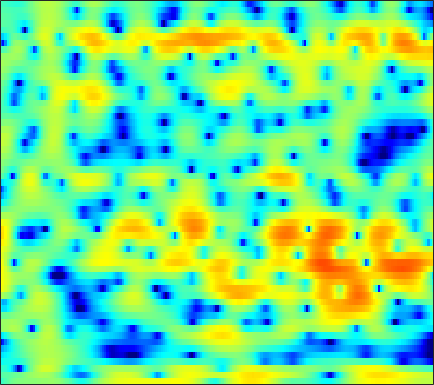

Values plotted in this chart, from the file beside it:
-3.6385, -3.0121, -2.271, -1.6607, -1.2662, -0.81791, -0.47437, -0.27747, -0.079521, 0.057868, 0.16018, 0.20766, 0.26685, 0.32823, 0.37677, 0.44387, 0.51072, 0.56959, 0.65598, 0.75644, 0.85431, 0.90783, 0.9627, 0.96114
-2.019, -1.914, -1.779, -1.653, -1.553, -1.409, -1.237, -1.084, -0.8424, -0.5556, -0.2268, 0.0396, 0.4023, 0.7599, 1.014, 1.315, 1.566, 1.709, 1.837, 1.878, 1.825, 1.718, 1.474, 1.107
-3.383, -3.527, -3.978, -4.787, -5.686, -7.43, -10.16, -13.44, -21.09, -17.12, -10.35, -7.183, -4.166, -1.956, -0.6524, 0.7354, 1.806, 2.433, 3.069, 3.493, 3.722, 3.772, 3.677, 3.398
-5.601, -5.35, -5.121, -4.994, -4.948, -4.922, -4.895, -4.827, -4.607, -4.182, -3.547, -2.962, -2.093, -1.199, -0.5487, 0.2561, 0.9636, 1.421, 1.928, 2.312, 2.574, 2.691, 2.744, 2.684
-7.445, -6.93, -6.269, -5.635, -5.17, -4.565, -3.979, -3.543, -2.964, -2.381, -1.797, -1.362, -0.7933, -0.2441, 0.1463, 0.6303, 1.06, 1.344, 1.667, 1.918, 2.096, 2.18, 2.227, 2.199
-10.26, -9.485, -8.388, -7.262, -6.43, -5.358, -4.356, -3.655, -2.794, -2.011, -1.308, -0.8288, -0.2483, 0.2724, 0.6238, 1.041, 1.397, 1.626, 1.874, 2.055, 2.167, 2.205, 2.198, 2.12
-19.33, -15.79, -11.94, -9.04, -7.317, -5.458, -3.986, -3.077, -2.073, -1.269, -0.6221, -0.213, 0.2549, 0.6646, 0.9441, 1.292, 1.616, 1.838, 2.091, 2.284, 2.396, 2.417, 2.356, 2.18
-7.424, -6.533, -5.084, -3.612, -2.618, -1.505, -0.6698, -0.2257, 0.128, 0.2346, 0.124, -0.06195, -0.3644, -0.6001, -0.6274, -0.3742, 0.189, 0.7287, 1.468, 2.108, 2.568, 2.763, 2.811, 2.591
0.6606, 0.9164, 1.288, 1.647, 1.872, 2.065, 2.092, 1.97, 1.56, 0.7861, -0.4702, -1.857, -4.66, -9.664, -18.14, -15.37, -6.881, -3.686, -0.9613, 0.7746, 1.852, 2.317, 2.551, 2.385
1.009, 1.113, 1.252, 1.379, 1.447, 1.481, 1.435, 1.327, 1.065, 0.6494, 0.06599, -0.4704, -1.232, -1.864, -2.125, -2.038, -1.491, -0.9141, -0.1182, 0.5402, 0.9757, 1.13, 1.107, 0.8206
-1.059, -1.124, -1.068, -0.8837, -0.6833, -0.361, -0.03837, 0.1847, 0.4329, 0.6167, 0.7363, 0.7981, 0.8673, 0.9397, 1.006, 1.121, 1.258, 1.354, 1.452, 1.481, 1.389, 1.234, 0.8823, 0.3644
-6.494, -7.397, -7.232, -5.87, -4.65, -3.177, -1.98, -1.26, -0.4741, 0.1747, 0.7325, 1.109, 1.562, 1.944, 2.187, 2.456, 2.649, 2.729, 2.731, 2.612, 2.351, 2.058, 1.534, 0.8329
-7.751, -9.866, -9.333, -6.869, -5.295, -3.833, -2.947, -2.495, -2, -1.469, -0.772, -0.1518, 0.7274, 1.571, 2.141, 2.762, 3.189, 3.389, 3.481, 3.375, 3.073, 2.73, 2.102, 1.296
2.367, 1.665, 0.8354, 0.08957, -0.5187, -1.619, -3.277, -5.034, -8.253, -10.93, -8.32, -5.326, -2.235, -0.02992, 1.176, 2.306, 2.989, 3.272, 3.381, 3.223, 2.831, 2.378, 1.617, 0.7052
5.503, 4.916, 4.046, 3.056, 2.196, 0.8626, -0.708, -2.029, -3.743, -4.658, -4.116, -3.052, -1.481, -0.148, 0.5947, 1.232, 1.528, 1.518, 1.243, 0.6741, -0.1422, -0.8823, -2.033, -3.296
5.633, 5.171, 4.489, 3.718, 3.122, 2.351, 1.602, 1.101, 0.565, 0.237, 0.1104, 0.1132, 0.2028, 0.2804, 0.253, 0.05592, -0.3609, -0.8515, -1.784, -3.054, -4.68, -6.116, -8.348, -10.88
5.574, 5.076, 4.322, 3.534, 2.954, 2.226, 1.652, 1.349, 1.103, 1.003, 1.002, 1.018, 0.9927, 0.8407, 0.6311, 0.1861, -0.5449, -1.292, -2.613, -4.369, -6.656, -8.794, -12.4, -17.31
5.957, 5.18, 3.871, 2.303, 0.9937, -0.6562, -1.651, -1.687, -1.025, -0.04496, 0.8617, 1.42, 1.909, 2.126, 2.133, 1.902, 1.353, 0.7584, -0.3242, -1.741, -3.542, -5.163, -7.622, -10.55
5.582, 4.622, 2.841, 0.2884, -2.365, -7.78, -16.77, -11.7, -5.535, -2.237, -0.2325, 0.7694, 1.683, 2.246, 2.453, 2.482, 2.306, 2.026, 1.478, 0.7461, -0.1733, -0.9532, -2.055, -3.158
4.617, 3.979, 2.871, 1.531, 0.4887, -0.8315, -1.711, -1.962, -1.858, -1.44, -0.9246, -0.5743, -0.1693, 0.1465, 0.2917, 0.4059, 0.4656, 0.4272, 0.3065, 0.09917, -0.1788, -0.4447, -0.802, -1.196
5.215, 4.732, 3.905, 2.927, 2.109, 1.048, 0.04419, -0.6623, -1.427, -2.019, -2.424, -2.591, -2.689, -2.682, -2.578, -2.334, -2.09, -1.882, -1.601, -1.349, -1.108, -0.9677, -0.8486, -0.7753
6.718, 6.095, 5.055, 3.766, 2.653, 1.017, -0.8437, -2.266, -4.071, -5.652, -6.83, -7.405, -7.795, -7.799, -7.506, -6.839, -6.079, -5.396, -4.514, -3.688, -2.93, -2.35, -1.636, -0.9928
7.732, 6.995, 5.734, 4.093, 2.558, -0.005372, -3.229, -6.342, -11.75, -17.73, -18.32, -17.32, -17.67, -19.14, -18.94, -15.83, -12.54, -10.86, -9.389, -8.396, -7.387, -6.41, -4.712, -2.928
7.387, 6.809, 5.734, 4.309, 2.96, 0.7738, -1.982, -4.397, -7.917, -11.03, -12.7, -13.32, -14.4, -15.74, -15.72, -14.18, -12.48, -11.91, -12.5, -15.5, -25.65, -21.23, -10.89, -5.918
5.275, 5.032, 4.497, 3.737, 3.051, 1.937, 0.674, -0.3226, -1.685, -2.908, -3.97, -4.617, -5.3, -5.763, -5.961, -6.179, -6.246, -6.39, -6.694, -7.05, -6.973, -6.426, -4.92, -3.139
1.778, 1.898, 1.969, 1.902, 1.76, 1.465, 1.103, 0.7799, 0.3259, -0.1269, -0.5628, -0.8559, -1.196, -1.468, -1.642, -1.817, -1.958, -2.025, -2.049, -1.983, -1.813, -1.575, -1.167, -0.6698
-2.281, -1.741, -1.104, -0.5686, -0.2513, 0.1087, 0.3496, 0.4797, 0.6017, 0.6481, 0.6565, 0.6363, 0.587, 0.5142, 0.4538, 0.3817, 0.2897, 0.2313, 0.16, 0.1183, 0.1021, 0.1114, 0.1282, 0.1412
-6.562, -5.504, -4.234, -3.089, -2.301, -1.382, -0.6118, -0.1147, 0.4294, 0.8653, 1.196, 1.38, 1.545, 1.628, 1.644, 1.599, 1.512, 1.409, 1.239, 1.035, 0.8197, 0.6369, 0.3969, 0.1393
-10.87, -9.17, -7.062, -5.189, -3.946, -2.5, -1.274, -0.4695, 0.4292, 1.18, 1.763, 2.104, 2.422, 2.593, 2.626, 2.541, 2.351, 2.132, 1.781, 1.357, 0.8927, 0.516, -0.002389, -0.5235
-15.58, -11.82, -8.455, -5.996, -4.542, -2.94, -1.5, -0.5191, 0.6865, 1.73, 2.591, 3.091, 3.545, 3.753, 3.739, 3.514, 3.039, 2.568, 1.812, 0.9882, 0.1754, -0.3802, -1.117, -1.907
-7.582, -6.754, -5.786, -5.155, -4.824, -4.266, -3.06, -1.813, 0.09574, 1.839, 3.249, 4.036, 4.723, 4.981, 4.895, 4.396, 3.427, 2.377, 0.5313, -1.643, -3.554, -4.195, -3.996, -3.606
-1.481, -2.189, -3.489, -5.814, -8.848, -18.52, -15.01, -7.648, -2.571, 0.5176, 2.536, 3.582, 4.454, 4.797, 4.727, 4.161, 3.028, 1.682, -0.9701, -5.147, -11.81, -12.7, -7.053, -3.735
-0.09336, -0.7193, -1.729, -2.882, -3.684, -4.393, -4.101, -3.336, -1.904, -0.5087, 0.6634, 1.332, 1.956, 2.282, 2.324, 2.118, 1.624, 1.082, 0.1856, -0.7344, -1.418, -1.578, -1.366, -0.8089
0.532, 0.2452, -0.2291, -0.7036, -1.028, -1.354, -1.529, -1.523, -1.4, -1.169, -0.8789, -0.6475, -0.3393, -0.06061, 0.1157, 0.298, 0.3833, 0.421, 0.4264, 0.4091, 0.4192, 0.4536, 0.5539, 0.6761
1.379, 1.232, 0.9365, 0.51, 0.1109, -0.4679, -1.118, -1.602, -2.244, -2.782, -3.139, -3.208, -3.029, -2.588, -2.144, -1.484, -0.8186, -0.3598, 0.1991, 0.6792, 1.084, 1.322, 1.566, 1.689
2.389, 2.309, 2.006, 1.459, 0.8854, -0.1356, -1.438, -2.664, -4.597, -6.836, -8.923, -9.688, -8.988, -7.203, -5.773, -4.066, -2.55, -1.567, -0.4082, 0.5811, 1.381, 1.864, 2.323, 2.582
3.034, 3.024, 2.735, 2.15, 1.502, 0.3025, -1.348, -2.944, -5.754, -9.703, -15.51, -19.32, -15.35, -11.34, -9.236, -7.017, -5.048, -3.621, -1.837, -0.2751, 1.024, 1.799, 2.561, 3.014
2.849, 2.933, 2.804, 2.387, 1.876, 0.9477, -0.3039, -1.45, -3.209, -5.166, -7.09, -8.418, -10, -11.53, -12.73, -12.97, -10.39, -7.66, -4.427, -1.852, 0.1137, 1.234, 2.322, 2.975
1.635, 1.836, 1.909, 1.738, 1.456, 0.8821, 0.1172, -0.5876, -1.67, -2.921, -4.34, -5.567, -7.518, -10.05, -12.37, -14.22, -11.23, -8.09, -4.669, -2.086, -0.1647, 0.9506, 2.041, 2.738
-0.2503, 0.01702, 0.1847, 0.1598, 0.03791, -0.254, -0.6524, -1.007, -1.556, -2.163, -2.822, -3.321, -3.955, -4.464, -4.662, -4.527, -3.875, -3.1, -1.897, -0.669, 0.4425, 1.155, 1.909, 2.448
-1.791, -1.604, -1.569, -1.675, -1.814, -2.015, -2.221, -2.328, -2.433, -2.461, -2.453, -2.414, -2.33, -2.179, -2.002, -1.662, -1.207, -0.7879, -0.1729, 0.4846, 1.135, 1.578, 2.088, 2.466
-2.447, -2.606, -3.052, -3.711, -4.265, -4.903, -5.192, -5.123, -4.636, -3.936, -3.167, -2.638, -2.008, -1.466, -1.115, -0.6974, -0.3105, -0.02956, 0.3943, 0.8616, 1.38, 1.799, 2.34, 2.789
-2.212, -2.863, -4.194, -6.228, -8.339, -12.04, -14.59, -13.01, -9.425, -6.642, -4.608, -3.451, -2.284, -1.489, -1.111, -0.8587, -0.8214, -0.8862, -0.9333, -0.7318, -0.1124, 0.6032, 1.706, 2.764
-1.609, -2.323, -3.817, -5.93, -7.993, -11.03, -12.94, -12.33, -9.927, -7.553, -5.591, -4.363, -3.087, -2.282, -1.996, -2.135, -2.988, -4.206, -6.92, -10.02, -8.038, -4.646, -0.9879, 1.593
-1.26, -1.797, -2.879, -4.36, -5.628, -7.481, -9.188, -10.14, -10.6, -9.703, -7.891, -6.436, -4.757, -3.542, -2.999, -2.791, -3.242, -4.051, -5.641, -6.867, -5.681, -3.571, -0.7863, 1.444
-0.585, -1.053, -2.013, -3.395, -4.734, -7.042, -10.46, -14.45, -27.6, -18.29, -11.18, -8.172, -5.5, -3.691, -2.76, -1.907, -1.396, -1.149, -0.8691, -0.4753, 0.1416, 0.7383, 1.635, 2.506
0.4818, 0.1046, -0.6214, -1.572, -2.451, -3.809, -5.248, -6.242, -7.023, -6.79, -5.729, -4.745, -3.448, -2.323, -1.593, -0.805, -0.1534, 0.2726, 0.7822, 1.254, 1.701, 2.023, 2.399, 2.66
1.335, 1.045, 0.5929, 0.05821, -0.3795, -0.9932, -1.543, -1.873, -2.18, -2.275, -2.167, -1.988, -1.651, -1.268, -0.9515, -0.5128, -0.05827, 0.2939, 0.7516, 1.18, 1.554, 1.776, 1.958, 1.981
1.682, 1.47, 1.218, 0.958, 0.7757, 0.534, 0.2821, 0.09836, -0.1722, -0.4574, -0.7486, -0.9665, -1.252, -1.486, -1.582, -1.521, -1.234, -0.8587, -0.2411, 0.4007, 0.9556, 1.268, 1.496, 1.511
1, 0.9212, 0.9307, 1.046, 1.156, 1.296, 1.319, 1.247, 1.036, 0.6265, -0.02068, -0.6868, -1.853, -3.301, -4.49, -5.549, -5.147, -4.011, -2.105, -0.4621, 0.7642, 1.385, 1.858, 1.968
-2.66, -2.536, -1.9, -0.8507, -0.05606, 0.8316, 1.455, 1.694, 1.727, 1.423, 0.7298, -0.09933, -1.723, -4.312, -7.407, -14.69, -12.43, -6.883, -2.536, 0.1045, 1.703, 2.427, 2.872, 2.783
-13.63, -17.15, -11.03, -5.685, -3.151, -1.008, 0.2804, 0.8133, 1.039, 0.8967, 0.5288, 0.1728, -0.3579, -0.8858, -1.181, -1.196, -0.5467, 0.3111, 1.631, 2.763, 3.48, 3.69, 3.473, 2.646
-8.078, -8.01, -6.56, -4.444, -3.054, -1.756, -1.18, -1.167, -1.658, -2.566, -3.446, -3.678, -3.143, -1.902, -0.8303, 0.5284, 1.776, 2.603, 3.512, 4.141, 4.431, 4.353, 3.808, 2.671
-3.079, -2.973, -2.722, -2.443, -2.297, -2.312, -2.789, -3.554, -5.285, -8.384, -14.89, -38.15, -12.94, -6.598, -3.801, -1.186, 0.6563, 1.714, 2.736, 3.408, 3.746, 3.784, 3.547, 2.991
-1.768, -1.821, -1.899, -2.024, -2.181, -2.538, -3.069, -3.613, -4.565, -5.653, -6.534, -6.659, -5.83, -4.236, -2.906, -1.277, 0.09794, 0.9331, 1.826, 2.454, 2.828, 2.968, 2.972, 2.799
-1.672, -1.745, -1.87, -2.028, -2.176, -2.416, -2.676, -2.874, -3.118, -3.27, -3.234, -3.054, -2.58, -1.889, -1.281, -0.4295, 0.3922, 0.9405, 1.575, 2.059, 2.386, 2.524, 2.578, 2.497
-2.034, -2.119, -2.262, -2.428, -2.554, -2.698, -2.832, -2.9, -2.892, -2.764, -2.493, -2.196, -1.686, -1.077, -0.5894, 0.07923, 0.7129, 1.156, 1.648, 2.037, 2.309, 2.425, 2.465, 2.373
-2.688, -2.868, -3.114, -3.362, -3.546, -3.782, -3.979, -4.071, -4.059, -3.823, -3.35, -2.848, -2.055, -1.197, -0.5566, 0.2386, 0.9407, 1.395, 1.886, 2.25, 2.484, 2.582, 2.603, 2.497
